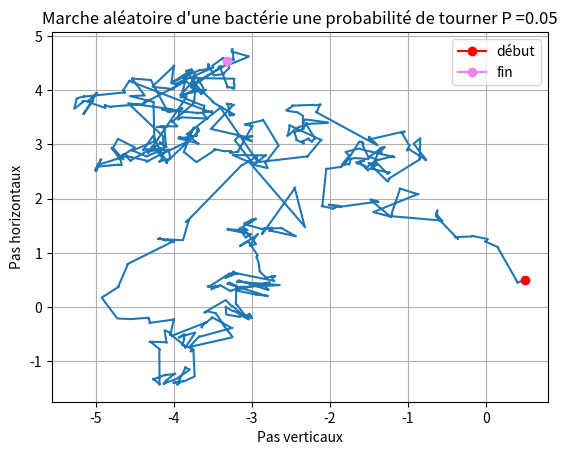
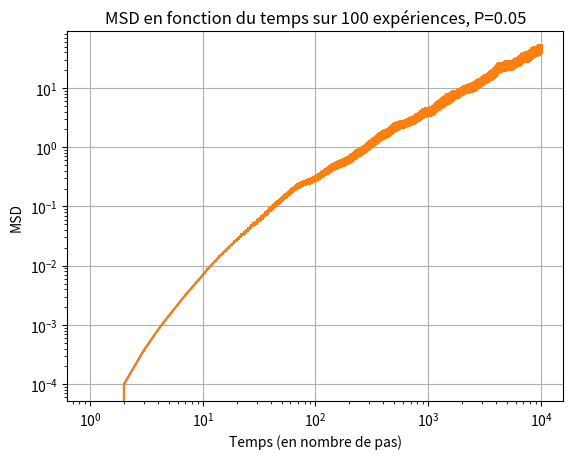
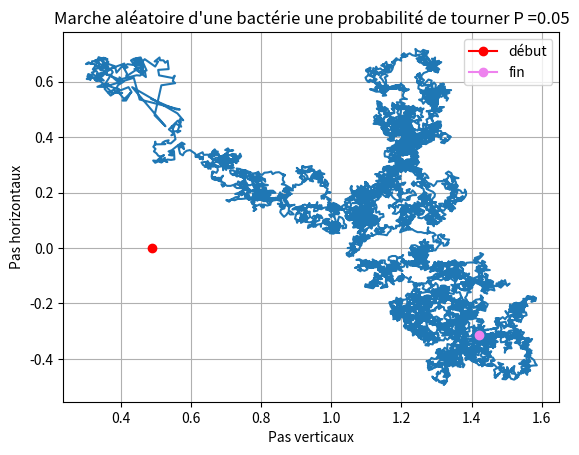
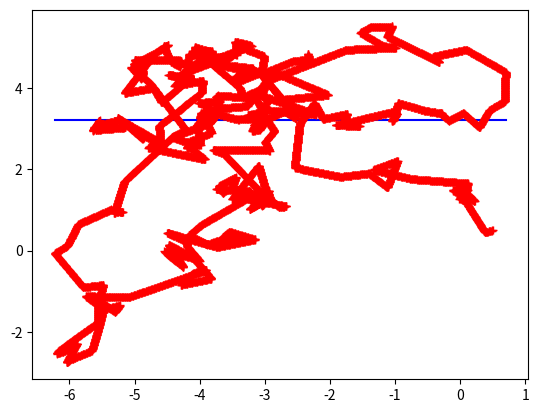

Write the Python code that produced these figures, in order. (Note: this script raises an exception after producing the figures.)
#!/usr/bin/env python3
# -*- coding: utf-8 -*-
"""
Created on Tue Nov  9 13:54:34 2021

@author: lienardr
"""

#%%
from numpy import pi,cos,sin,sqrt,log
import numpy as np
import matplotlib.pyplot as plt
import scipy.optimize as spo # Le pro du curve fitting !
import scipy.stats as st

# from time import sleep
from tqdm import tqdm #Progress bar ;)

#from alive_progress import alive_bar

#%% Définition des paramètres


P = 0.05  #Probabilité de tourner 

l = 1 # Longueur de la boite

N = 10000 # Nombre de pas

alpha = np.random.uniform(0,2*pi,N) # Angle pris par la bactérie

l0 = l/100 #longeur d'un pas (il faut prendre un pas l0 fixe de façon à ce que la bactérie explore une distance deux fois plus grand si N*2)

x0,y0 = l/2,l/2 #Positions initiales

N_exp = 100 #Nombre d'iteration

Pas_temps=np.linspace(1,N,N) # Pas de temps


#%% Calcule les postions d'une bactérie



x=np.zeros(N)
y=np.zeros(N)

changes = np.random.binomial(1,P,N) #Determine si on tourne (1) ou pas (0)
#changes[0]=1


x[0]=x0
y[0]=y0


for i in range (0,N-1) :
    #print(alpha[i])
    if changes[i+1] == 1 :
        x[i+1] = l0*cos(alpha[i+1]) + x[i]
        y[i+1] = l0*sin(alpha[i+1]) + y[i]
    else :
        alpha[i]=alpha[i-1]  # On doit "fixer la mémoire" en particulier si on tourne deux fois de suite
        x[i+1] = l0*cos(alpha[i]) + x[i]
        y[i+1] = l0*sin(alpha[i]) + y[i]

#%%  Plot d'une bactérie

xmin,xmax = 0.45,0.55
ymin,ymax = 0.45,0.55


# plt.figure()
plt.grid()
plt.plot(x,y)
#plt.axis('equal') # Image non déformée
#plt.xlim(xmin,xmax)
#plt.ylim(ymin,ymax)
plt.title("Marche aléatoire d'une bactérie une probabilité de tourner P =" +str(P))
plt.xlabel("Pas verticaux")
plt.ylabel("Pas horizontaux")
plt.plot(x0,y0, marker="o", color="red", label="début") #Trace un point pour l'origine de départ de la bactérie
plt.plot(x[-1],y[-1], marker="o", color="violet", label="fin") #Trace un point pour l'origine de départ de la bactérie
plt.legend()
plt.show()


#%%
#%% Fonction 

def marche_bacterie(N,P):
    
    
    """
    Fonction de marche aléatoire d'une bactérie en l'absence d'interaction et de gradient
    """
    
    
    x=np.zeros(N) #Matrice des positions en x et en y
    y=np.zeros(N)
    
    alpha = np.random.uniform(0,2*pi,N) # Angle pris par la bactérie lorsqu'elle tourne
    changes = np.random.binomial(1,P,N) #Determine si on tourne (1) ou pas (0)

    
    
    #Conditions initiales
    x[0]=x0 
    y[0]=y0
    changes[1]=1 #On doit initialement faire tourner la bactérie car elle n'a pas de direction à "poursuivre" à la premiere itération
    
    for i in range (0,N-1) :
        if changes[i+1] == 1 : #La bactérie tourne d'un angle alpha 
            x[i+1] = l0*cos(alpha[i+1]) + x[i]
            y[i+1] = l0*sin(alpha[i+1]) + y[i]
        else :
            alpha[i+1]=alpha[i]  # On doit "fixer la mémoire" en particulier si on ne tourne pas deux fois de suite
            x[i+1] = l0*cos(alpha[i+1]) + x[i]
            y[i+1] = l0*sin(alpha[i+1]) + y[i]
    return x,y
#%% Calcul du MSD

temp = np.zeros((N,N_exp)) #Fonction MSD mais sans la moyenne (ligne,colonne)


"""
for j in range (0,N_exp) : #On modifie chaque colonne j par les données d'une expérience
    x,y=marche_bacterie(N,P)[0]-x0, marche_bacterie(N,P)[1]-y0 #On appelle la fonction qui nous sort un jeu de variable x,y pour la trajectoire d'une bactérie
    temp[:,j]  = x[:]**2 + y[:]**2 #On regarde la colonne j et on y injecte nos valeurs
    
    
.0
Ici on a calculé le MSD pour chaque ligne avec x0 <r(t)^2> = < (x(t-t0)-x(t0))^2+(y(t-t0)-y(t0))^2 >, on  a fixé t0 au premier temps et t
 correspond ensuiteplt.grid()
plt.plot(x,y)
#plt.axis('equal') # Image non déformée
#plt.xlim(xmin,xmax)
#plt.ylim(ymin,ymax)
plt.title("Marche aléatoire d'une bactérie une probabilité de tourner P =" +str(P))
plt.xlabel("Pas verticaux")
plt.ylabel("Pas horizontaux")
plt.plot(x0,y0, marker="o", color="red", label="début") #Trace un point pour l'origine de départ de la bactérie
plt.plot(x[-1],y[-1], marker="o", color="violet", label="fin") #Trace un point pour l'origine de départ de la bactérie
plt.legend()
plt.show() au temps 1,2,3 mais on doit calculer un MSD pour chaque ligne de la matrice, et pour chaque expérience. 
 Le fait de faire plusieurs expériences nous permet de réduire l'incertitude sur le MSD mais on aurait aussi pu refaire un calcul 
 en prenant un MSD a un t0 différent (par exemple t=2). On aurait pu comme ça augmenter artificeillement notre nombre de valeurs mais 
 nos incertitudes auraient été corrélées"
 
"""
#Version optimisée :
    
    

    
for j in tqdm(range (0,N_exp)) : 
    exp = marche_bacterie(N,P)
    temp[:,j]  = (exp[0]-x0)**2 + (exp[1]-y0)**2 
   
#%% 


#%% Calcul écart type et MSD
    
    
  
MSD = np.zeros(N)
sigma=np.zeros(N)   
    
for i in range(0,N) :
    
    MSD[i]=np.mean(temp[i,:])   #On calcule MSD pour le premier temps 
    sigma[i]=np.std(temp[i,:],ddof=1)  #Estimateur en n-1

#%% Coef student et incertitudes 
Incertitudes = np.zeros(N)

t_student=st.t.interval(0.95,(N_exp)-1) #intervalle de confiance, nombre de paramètres libres. Ici on a fixé la moyenne donc n-1
 
Incertitudes= sigma*t_student[1]/sqrt(N_exp)



#%% plot du MSD
plt.figure()
plt.loglog(Pas_temps,MSD)
plt.errorbar(Pas_temps,MSD, yerr=Incertitudes)
plt.title("MSD en fonction du temps sur "+str(N_exp)+" expériences, P="+str(P))
plt.grid()
plt.xlabel("Temps (en nombre de pas)")
plt.ylabel("MSD")
plt.show()


"""
Comportement ballistique au début N<100/10. Aux petites echelles de temps, pas de marche aléatoire pure. On observe le cpt diffusif
aux t grands

On ne peut pas faire confiance aux be car les points ne sont pas statistiquement indépendants
(position[0]-x0)**2 

"""
#%% Ajustement MSD à grand N (temps)

abscisse = Pas_temps[N//100:N]  #On prend de N//100 à N valeurs
ordonnee = MSD[N//100:N]
y_erreur = Incertitudes[N//100:N]/(ordonnee)  #Simplement l'erreur d'un logarithme base 10 attention
x_erreur=np.zeros(N-N//100) # Pas d'erreur sur x




"incertitude statisque entre les n mesures mean et std avec coef student" 
#%% Curve fitting 
x = log(abscisse)
y = log(ordonnee)

p0 = np.array([1.5 ,10]) # initial guess

uy = y_erreur
ux = x_erreur

def f0(x,a,b): 
    return a*x+b

popt,pcov=spo.curve_fit(f0,x,y,sigma=uy,absolute_sigma=True)
 

upopt = np.sqrt(np.abs(np.diagonal(pcov)))

print('pente = ' + str(round(popt[0],4)) + ' ± ' + str(round(upopt[0],4)))
print('ordonnée à l\'origine = ' + str(round(popt[1],9)) + ' ± ' + str(round(upopt[1],9)))

#%% Nouvel MSD

k = N_exp//10 #Paquet d'expériences de 10

MSD_bis = np.zeros((N,k)) #Toujours N valeurs mais de k exp au lieu de N_exp
sigma_bis=np.zeros((N,k))   
ct = 0

t_student_bis=st.t.interval(0.95,(k)-1) #intervalle de confiance, nombre de paramètres libres. Ici on a fixé la moyenne donc n-1



for j in range (0,k) :
    
    MSD_bis[:,j]=np.mean(temp[:, ct : ct + 9]) 
    # for i in range (0,N) :
    sigma_bis[:,j]=np.std(temp[:,ct : ct + 9],ddof=1)     
    #     MSD_bis[i,k]=np.mean(temp[i, ct : ct + 9])   #On calcule MSD pour le premier temps   
    ct+=10

Incertitudes_bis= sigma_bis*t_student_bis[1]/sqrt(k)    

#%% Nouvelle regression 

pente = np.zeros(k)
incertitude = np.zeros(k)

for i in range (0,k) :

    abscisse = Pas_temps[N//1000:N]  #On prend de N//100 à N valeurs
    ordonnee = MSD_bis[N//1000:N,i]
    y_erreur = Incertitudes_bis[N//1000:N,i]/(ordonnee[i])  #Simplement l'erreur d'un logarithme base 10 attention
    x_erreur=np.zeros(N-N//1000) # Pas d'erreur sur x
    
    x = log(abscisse)
    y = log(ordonnee)
    
    p0 = np.array([1.5,10]) # initial guess
    
    uy = y_erreur
    ux = x_erreur
    
    def f0(x,a,b): 
        return a*x+b
    
    popt,pcov=spo.curve_fit(f0,x,y,sigma=uy,absolute_sigma=True)
     
    
    upopt = np.sqrt(np.abs(np.diagonal(pcov)))

    pente[i]=round(popt[0],4)
    incertitude[i]=round(upopt[0],4)

    print(pente,incertitude)







#%% Distribution Gaussienne de la concentration en nutriments

l = 1 # Longueur de la boite

ecart_type = l/10


C0= 1

def Concentration (x,y,x0,y0) :
    """
    centree en x0,y0
    """
    
    return np.exp(- ((x-x0)**2 +(y-y0)**2) / (2*ecart_type**2))



#%%
        



#%%
def marche_bacterie_concentration(N):
    
    
    """
    Fonction de marche aléatoire d'une bactérie en l'absence d'interaction et de gradient
    """
    
    
    x=np.zeros(N) #Matrice des positions en x et en y
    y=np.zeros(N)
    
    alpha = np.random.uniform(0,2*pi,N) # Angle pris par la bactérie lorsqu'elle tourne
    #changes = np.random.binomial(1,P) #Determine si on tourne (0) ou pas (1) P : probabilité pour la bactérie de continuer en LD

    
    
    #Conditions initiales
    x[0]=np.random.uniform(0,l)
    y[0]=np.random.uniform(0,l)
    P=0 #On doit initialement faire tourner la bactérie car elle n'a pas de direction à "poursuivre" à la premiere itération
    
    for i in range (0,N-1) :
        changes=np.random.binomial(1,P)
        if changes == 0 : #La bactérie tourne d'un angle alpha, donc elle sent son environnement 
            x[i+1] = l0*cos(alpha[i+1]) + x[i]
            y[i+1] = l0*sin(alpha[i+1]) + y[i]
            #P=Concentration((x[i+1],y[i+1]))
        else : 
            alpha[i+1]=alpha[i]  # On doit "fixer la mémoire" en particulier si on ne tourne pas deux fois de suite
            x[i+1] = l0*cos(alpha[i+1]) + x[i]
            y[i+1] = l0*sin(alpha[i+1]) + y[i]
        P=Concentration(x[i+1],y[i+1],x[0],y[0])
    return x,y

#%%

exp = marche_bacterie_concentration(N)

x=exp[0]
y=exp[1]


# plt.figure()
plt.grid()
plt.plot(x,y)
#plt.axis('equal') # Image non déformée
#plt.xlim(xmin,xmax)
#plt.ylim(ymin,ymax)
plt.title("Marche aléatoire d'une bactérie une probabilité de tourner P =" +str(P))
plt.xlabel("Pas verticaux")
plt.ylabel("Pas horizontaux")
plt.plot(x[0],[0], marker="o", color="red", label="début") #Trace un point pour l'origine de départ de la bactérie
plt.plot(x[-1],y[-1], marker="o", color="violet", label="fin") #Trace un point pour l'origine de départ de la bactérie
plt.legend()
plt.show()


#%%
#%%
#%%
#%%


#for i in tqdm(range(1000)):
   # sleep(0.0005)



x=np.zeros(N)
y=np.zeros(N)

changes = np.random.binomial(1,P,N) #Determine si on tourne (1) ou pas (0)
#changes[0]=1


x[0]=x0
y[0]=y0


for i in tqdm(range (0,N-1)) :
    #print(alpha[i])
    if changes[i+1] == 1 :
        x[i+1] = l0*cos(alpha[i+1]) + x[i]
        y[i+1] = l0*sin(alpha[i+1]) + y[i]
    else :
        alpha[i]=alpha[i-1]  # On doit "fixer la mémoire" en particulier si on tourne deux fois de suite
        x[i+1] = l0*cos(alpha[i]) + x[i]
        y[i+1] = l0*sin(alpha[i]) + y[i]



#%% 

def test (a):
    x = np.random.binomial(1,0.5,10)
    y=x
    return x,y
#%%

#%% Plot curve fit

plt.figure()
x_mod = np.linspace(np.amin(x),np.amax(x),1000)
y_mod = f0(x_mod,popt[0],popt[1])
plt.plot(x_mod,y_mod,label='Modèle affine $y = a x + b$', color = 'blue', linestyle= '-')
plt.plot(x,y)
plt.errorbar(x,y,xerr=ux,yerr=uy,marker='+', color = 'red', linestyle= '',label='Simulation')
#plt.errorbar(x_exp,y_exp,xerr=ux_exp,yerr=uy_exp,marker='+', color = 'green', linestyle= '',label='Point(s) pris en direct')
# plt.xlabel('ln(t)',fontsize=25)
# plt.ylabel('ln(MSD))',fontsize=25)
# plt.xticks(fontsize=25)
# plt.yticks(fontsize=25)
# #plt.xlim(0.9*np.amin(x), 1.01*np.amax(x))
#plt.ylim(0.9*np.amin(y), 1.01*np.amax(y))
plt.legend(loc='upper left',fontsize=15)
plt.title("Ajustement du MSD pour une probabilité de P="+str(P))
# plt.text((np.amin(x)+np.amax(x))/2.5, np.amin(y) + (np.amin(y) + np.amax(y))/10 , 'Pente a = ' + str(round(popt[0],15)) + ' ± ' + str(round(upopt[0],10)) + ' unité',fontsize=16)
# plt.text((np.amin(x)+np.amax(x))/2.5, np.amin(y) + (np.amin(y) + np.amax(y))/20, 'Ordonnée à l\'origine = ' + str(round(popt[1],10)) + ' ± ' + str(round(upopt[1],10)) + ' unité',fontsize=16)
plt.show()

#%%

a=test(4)
print(a)

e,f = test (a)[0], test (a) [1]

#%% Fonction MSD
    
def MSD (N_experience) :
    """
    
    N_experience = nombre d'expérience, ici le nombre de colonnes dans la matrice
    Nombre_pas = Nombre de pas de la bactérie
    
    
    """

    temp = np.zeros((N,N_exp)) #Fonction MSD mais sans la moyenne (ligne,colonne)
    MSD = np.zeros(N)

    for j in range (0,N_exp) : 
        exp = marche_bacterie(N,P)
        temp[:,j]  = (exp[0]-x0)**2 + (exp[1]-y0)**2 
        
    for i in range(0,N) :
        MSD[i]=np.mean(temp[i,:]) 
        
    return MSD
